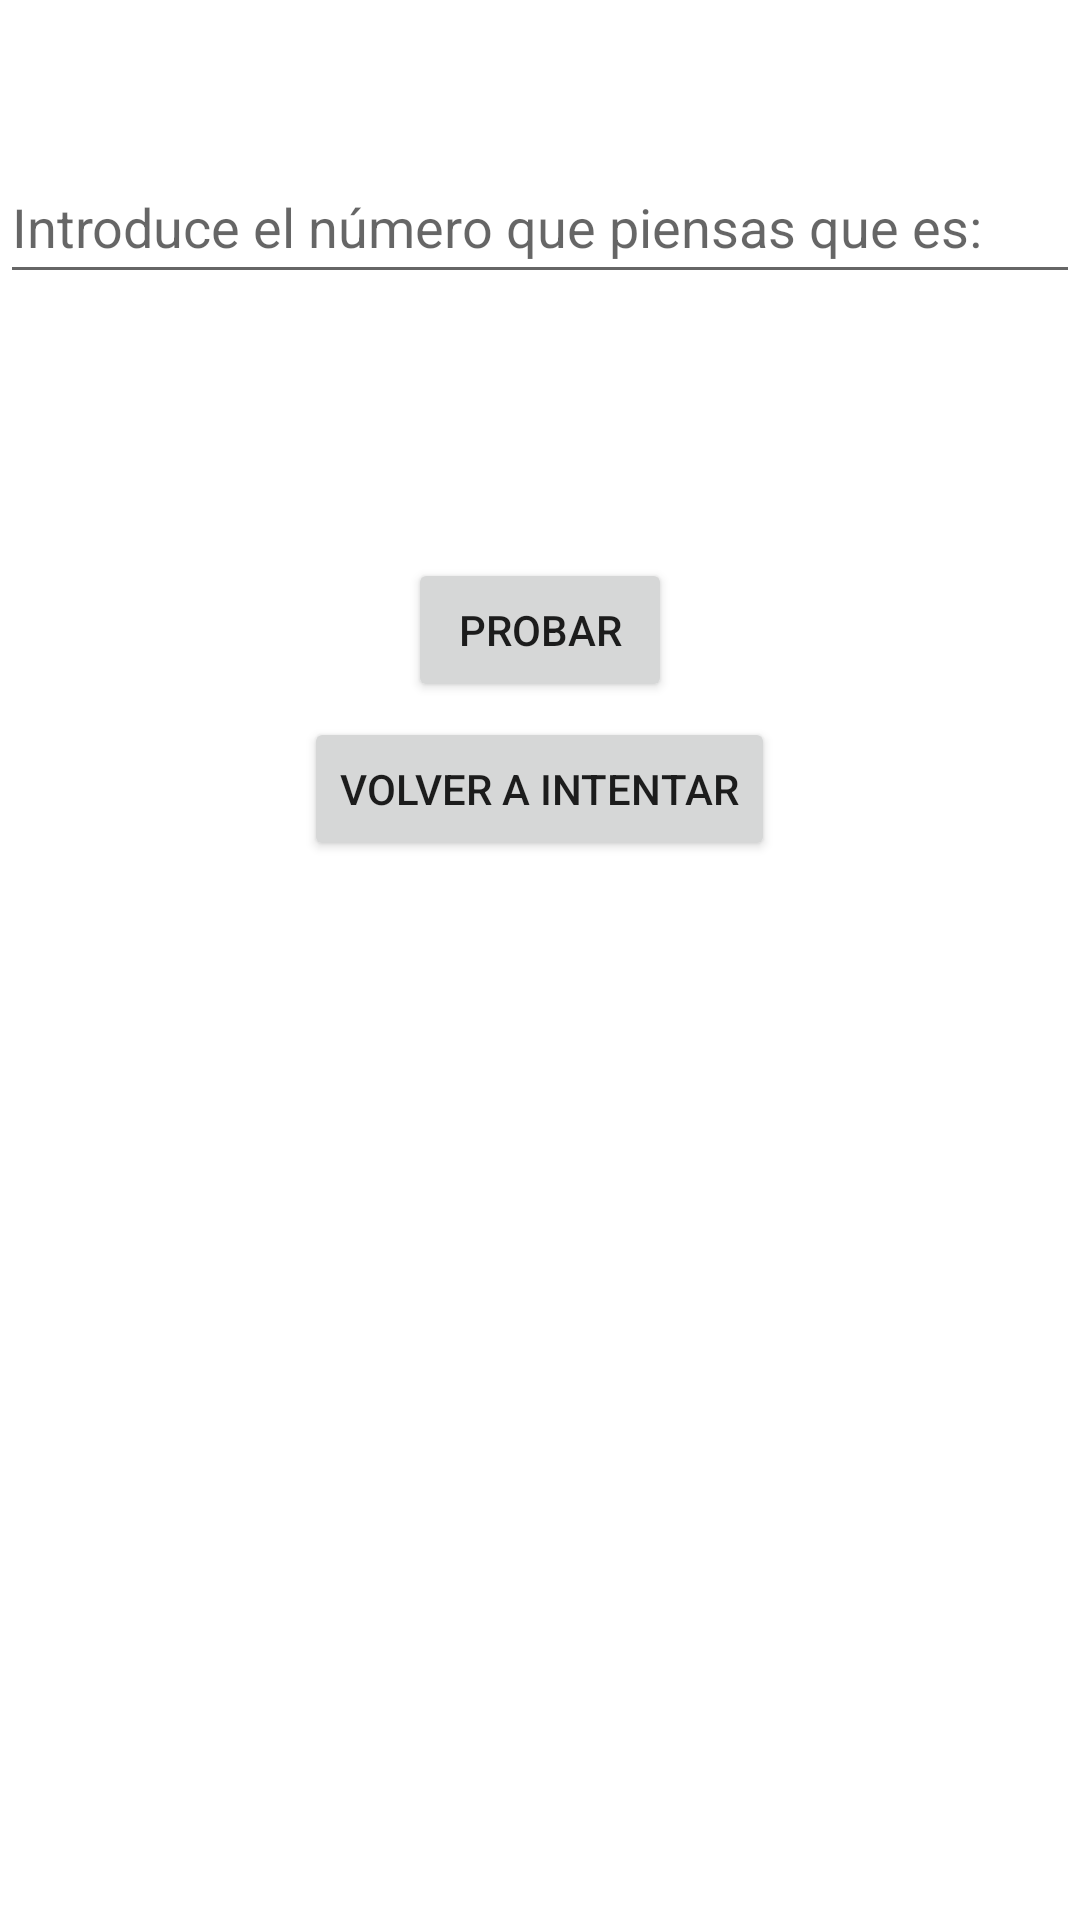

Here is an Android app screen rendered from its layout file. Give the layout XML and the strings, colors and styles it references.
<!-- AndroidManifest.xml: application theme Theme.GuessNumberFragment -->
<!-- res/layout/fragment_play.xml -->
<?xml version="1.0" encoding="utf-8"?>
<layout xmlns:android="http://schemas.android.com/apk/res/android"
    xmlns:tools="http://schemas.android.com/tools">

    <data>
        <variable
            name="information"
            type="com.example.guessnumberfragment.data.Information" />
    </data>

    <LinearLayout
        android:layout_width="match_parent"
        android:layout_height="match_parent"
        android:orientation="vertical"
        tools:context=".iu.PlayFragment">

        <EditText
            android:id="@+id/etPosibleNumero"
            android:layout_width="match_parent"
            android:layout_height="wrap_content"
            android:minHeight="48dp"
            android:layout_marginTop="50dp"
            android:text=""
            android:inputType="number"
            android:hint="@string/etPosibleNumero"
            android:autofillHints="" />

        <TextView
            android:id="@+id/tvPrueba"
            android:layout_width="match_parent"
            android:layout_height="wrap_content"
            android:layout_marginTop="20dp"
            android:autofillHints=""
            android:hint=""
            android:inputType=""
            android:minHeight="48dp"
            android:text="" />

        <Button
            android:onClick="adivinarNumero"
            android:id="@+id/btnProbarNumero"
            android:layout_gravity="center"
            android:layout_marginTop="20dp"
            android:layout_width="wrap_content"
            android:layout_height="wrap_content"
            android:text="@string/btnProbarNumero" />

        <Button
            android:onClick="volverAIntentar"
            android:id="@+id/btnVolverAIntentar"
            android:layout_gravity="center"
            android:layout_marginTop="5dp"
            android:layout_width="wrap_content"
            android:layout_height="wrap_content"
            android:text="@string/btnVolverAIntentar" />

    </LinearLayout>
</layout>
<!-- resources referenced by this layout -->
<resources>
  <string name="btnProbarNumero">PROBAR</string>
  <string name="btnVolverAIntentar">VOLVER A INTENTAR</string>
  <string name="etPosibleNumero">Introduce el número que piensas que es: </string>
  <style name="Theme.GuessNumberFragment" parent="Theme.MaterialComponents.DayNight.DarkActionBar">
          
          <item name="colorPrimary">@color/purple_500</item>
          <item name="colorPrimaryVariant">@color/purple_700</item>
          <item name="colorOnPrimary">@color/white</item>
          
          <item name="colorSecondary">@color/teal_200</item>
          <item name="colorSecondaryVariant">@color/teal_700</item>
          <item name="colorOnSecondary">@color/black</item>
          
          <item name="android:statusBarColor">?attr/colorPrimaryVariant</item>
          
      </style>
  <!-- not gathered from this repository: default colours our renderer supplied (Android Studio template values) -->
  <color name="purple_500">#FF6200EE</color>
  <color name="purple_700">#FF3700B3</color>
  <color name="teal_200">#FF03DAC5</color>
  <color name="teal_700">#FF018786</color>
  <color name="black">#FF000000</color>
  <color name="white">#FFFFFFFF</color>
</resources>
